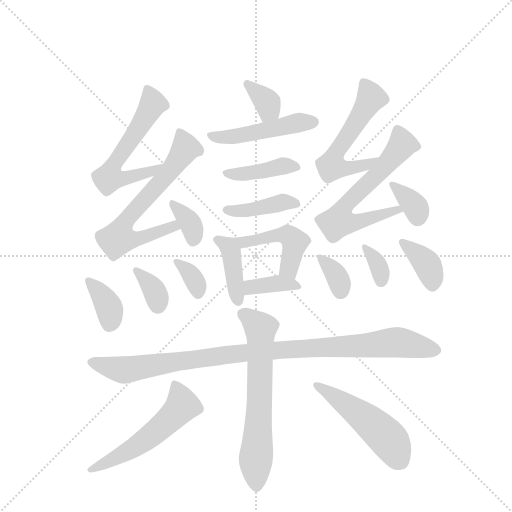
t = 0.00 s
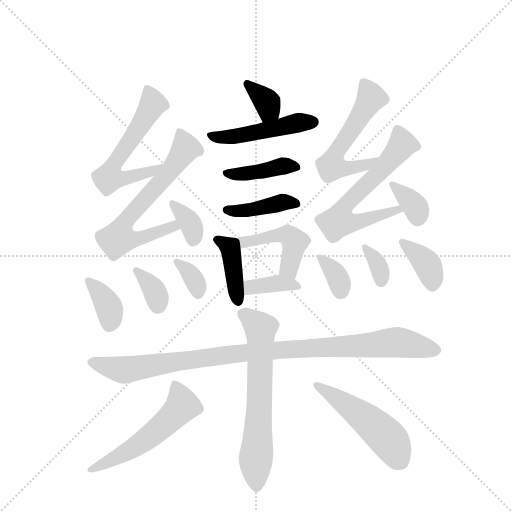
t = 2.93 s
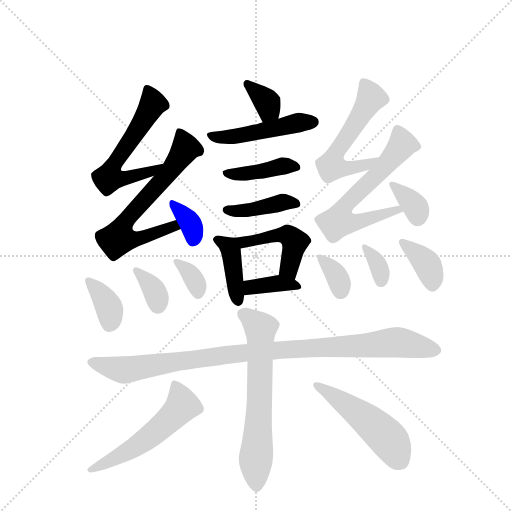
t = 5.87 s
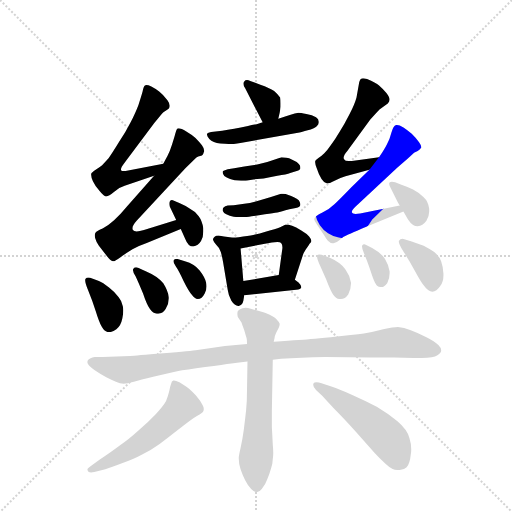
t = 8.80 s
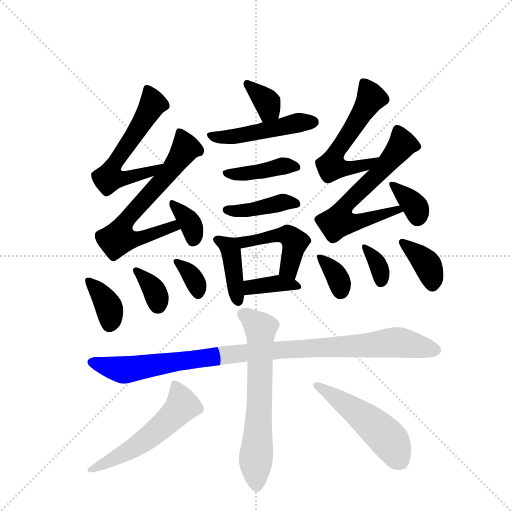
t = 11.74 s
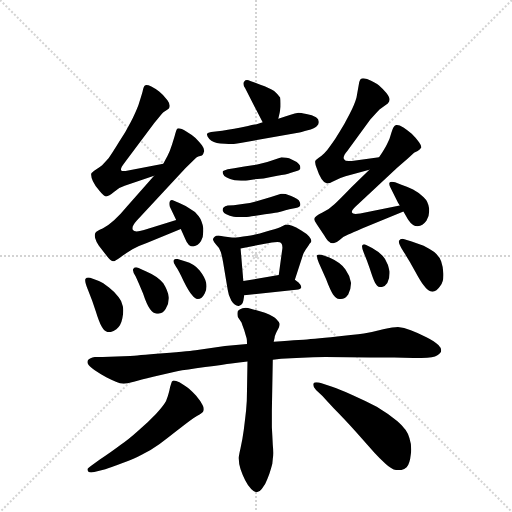
t = 14.67 s

The animated SVG that drew these frames (rendered in a browser with its animation timeline set to each time). Animation: 23 CSS @keyframes rules; one cycle of 14.67 s.

<svg version="1.1" viewBox="0 0 1024 1024" xmlns="http://www.w3.org/2000/svg">
  <g stroke="lightgray" stroke-dasharray="1,1" stroke-width="1" transform="scale(4, 4)">
    <line x1="0" y1="0" x2="256" y2="256"></line>
    <line x1="256" y1="0" x2="0" y2="256"></line>
    <line x1="128" y1="0" x2="128" y2="256"></line>
    <line x1="0" y1="128" x2="256" y2="128"></line>
  </g>
  <g transform="scale(0.92, -0.92) translate(60, -900)">
    <style type="text/css">
      
        @keyframes keyframes0 {
          from {
            stroke: blue;
            stroke-dashoffset: 351;
            stroke-width: 128;
          }
          53% {
            animation-timing-function: step-end;
            stroke: blue;
            stroke-dashoffset: 0;
            stroke-width: 128;
          }
          to {
            stroke: black;
            stroke-width: 1024;
          }
        }
        #make-me-a-hanzi-animation-0 {
          animation: keyframes0 0.53564453125s both;
          animation-delay: 0s;
          animation-timing-function: linear;
        }
      
        @keyframes keyframes1 {
          from {
            stroke: blue;
            stroke-dashoffset: 487;
            stroke-width: 128;
          }
          61% {
            animation-timing-function: step-end;
            stroke: blue;
            stroke-dashoffset: 0;
            stroke-width: 128;
          }
          to {
            stroke: black;
            stroke-width: 1024;
          }
        }
        #make-me-a-hanzi-animation-1 {
          animation: keyframes1 0.6463216145833334s both;
          animation-delay: 0.53564453125s;
          animation-timing-function: linear;
        }
      
        @keyframes keyframes2 {
          from {
            stroke: blue;
            stroke-dashoffset: 414;
            stroke-width: 128;
          }
          57% {
            animation-timing-function: step-end;
            stroke: blue;
            stroke-dashoffset: 0;
            stroke-width: 128;
          }
          to {
            stroke: black;
            stroke-width: 1024;
          }
        }
        #make-me-a-hanzi-animation-2 {
          animation: keyframes2 0.5869140625s both;
          animation-delay: 1.1819661458333335s;
          animation-timing-function: linear;
        }
      
        @keyframes keyframes3 {
          from {
            stroke: blue;
            stroke-dashoffset: 410;
            stroke-width: 128;
          }
          57% {
            animation-timing-function: step-end;
            stroke: blue;
            stroke-dashoffset: 0;
            stroke-width: 128;
          }
          to {
            stroke: black;
            stroke-width: 1024;
          }
        }
        #make-me-a-hanzi-animation-3 {
          animation: keyframes3 0.5836588541666666s both;
          animation-delay: 1.7688802083333335s;
          animation-timing-function: linear;
        }
      
        @keyframes keyframes4 {
          from {
            stroke: blue;
            stroke-dashoffset: 404;
            stroke-width: 128;
          }
          57% {
            animation-timing-function: step-end;
            stroke: blue;
            stroke-dashoffset: 0;
            stroke-width: 128;
          }
          to {
            stroke: black;
            stroke-width: 1024;
          }
        }
        #make-me-a-hanzi-animation-4 {
          animation: keyframes4 0.5787760416666666s both;
          animation-delay: 2.3525390625s;
          animation-timing-function: linear;
        }
      
        @keyframes keyframes5 {
          from {
            stroke: blue;
            stroke-dashoffset: 467;
            stroke-width: 128;
          }
          60% {
            animation-timing-function: step-end;
            stroke: blue;
            stroke-dashoffset: 0;
            stroke-width: 128;
          }
          to {
            stroke: black;
            stroke-width: 1024;
          }
        }
        #make-me-a-hanzi-animation-5 {
          animation: keyframes5 0.6300455729166666s both;
          animation-delay: 2.9313151041666665s;
          animation-timing-function: linear;
        }
      
        @keyframes keyframes6 {
          from {
            stroke: blue;
            stroke-dashoffset: 373;
            stroke-width: 128;
          }
          55% {
            animation-timing-function: step-end;
            stroke: blue;
            stroke-dashoffset: 0;
            stroke-width: 128;
          }
          to {
            stroke: black;
            stroke-width: 1024;
          }
        }
        #make-me-a-hanzi-animation-6 {
          animation: keyframes6 0.5535481770833334s both;
          animation-delay: 3.561360677083333s;
          animation-timing-function: linear;
        }
      
        @keyframes keyframes7 {
          from {
            stroke: blue;
            stroke-dashoffset: 595;
            stroke-width: 128;
          }
          66% {
            animation-timing-function: step-end;
            stroke: blue;
            stroke-dashoffset: 0;
            stroke-width: 128;
          }
          to {
            stroke: black;
            stroke-width: 1024;
          }
        }
        #make-me-a-hanzi-animation-7 {
          animation: keyframes7 0.7342122395833334s both;
          animation-delay: 4.114908854166666s;
          animation-timing-function: linear;
        }
      
        @keyframes keyframes8 {
          from {
            stroke: blue;
            stroke-dashoffset: 673;
            stroke-width: 128;
          }
          69% {
            animation-timing-function: step-end;
            stroke: blue;
            stroke-dashoffset: 0;
            stroke-width: 128;
          }
          to {
            stroke: black;
            stroke-width: 1024;
          }
        }
        #make-me-a-hanzi-animation-8 {
          animation: keyframes8 0.7976888020833334s both;
          animation-delay: 4.849121093749999s;
          animation-timing-function: linear;
        }
      
        @keyframes keyframes9 {
          from {
            stroke: blue;
            stroke-dashoffset: 354;
            stroke-width: 128;
          }
          54% {
            animation-timing-function: step-end;
            stroke: blue;
            stroke-dashoffset: 0;
            stroke-width: 128;
          }
          to {
            stroke: black;
            stroke-width: 1024;
          }
        }
        #make-me-a-hanzi-animation-9 {
          animation: keyframes9 0.5380859375s both;
          animation-delay: 5.646809895833332s;
          animation-timing-function: linear;
        }
      
        @keyframes keyframes10 {
          from {
            stroke: blue;
            stroke-dashoffset: 371;
            stroke-width: 128;
          }
          55% {
            animation-timing-function: step-end;
            stroke: blue;
            stroke-dashoffset: 0;
            stroke-width: 128;
          }
          to {
            stroke: black;
            stroke-width: 1024;
          }
        }
        #make-me-a-hanzi-animation-10 {
          animation: keyframes10 0.5519205729166666s both;
          animation-delay: 6.184895833333332s;
          animation-timing-function: linear;
        }
      
        @keyframes keyframes11 {
          from {
            stroke: blue;
            stroke-dashoffset: 349;
            stroke-width: 128;
          }
          53% {
            animation-timing-function: step-end;
            stroke: blue;
            stroke-dashoffset: 0;
            stroke-width: 128;
          }
          to {
            stroke: black;
            stroke-width: 1024;
          }
        }
        #make-me-a-hanzi-animation-11 {
          animation: keyframes11 0.5340169270833334s both;
          animation-delay: 6.736816406249999s;
          animation-timing-function: linear;
        }
      
        @keyframes keyframes12 {
          from {
            stroke: blue;
            stroke-dashoffset: 342;
            stroke-width: 128;
          }
          53% {
            animation-timing-function: step-end;
            stroke: blue;
            stroke-dashoffset: 0;
            stroke-width: 128;
          }
          to {
            stroke: black;
            stroke-width: 1024;
          }
        }
        #make-me-a-hanzi-animation-12 {
          animation: keyframes12 0.5283203125s both;
          animation-delay: 7.270833333333332s;
          animation-timing-function: linear;
        }
      
        @keyframes keyframes13 {
          from {
            stroke: blue;
            stroke-dashoffset: 570;
            stroke-width: 128;
          }
          65% {
            animation-timing-function: step-end;
            stroke: blue;
            stroke-dashoffset: 0;
            stroke-width: 128;
          }
          to {
            stroke: black;
            stroke-width: 1024;
          }
        }
        #make-me-a-hanzi-animation-13 {
          animation: keyframes13 0.7138671875s both;
          animation-delay: 7.799153645833332s;
          animation-timing-function: linear;
        }
      
        @keyframes keyframes14 {
          from {
            stroke: blue;
            stroke-dashoffset: 649;
            stroke-width: 128;
          }
          68% {
            animation-timing-function: step-end;
            stroke: blue;
            stroke-dashoffset: 0;
            stroke-width: 128;
          }
          to {
            stroke: black;
            stroke-width: 1024;
          }
        }
        #make-me-a-hanzi-animation-14 {
          animation: keyframes14 0.7781575520833334s both;
          animation-delay: 8.513020833333332s;
          animation-timing-function: linear;
        }
      
        @keyframes keyframes15 {
          from {
            stroke: blue;
            stroke-dashoffset: 353;
            stroke-width: 128;
          }
          53% {
            animation-timing-function: step-end;
            stroke: blue;
            stroke-dashoffset: 0;
            stroke-width: 128;
          }
          to {
            stroke: black;
            stroke-width: 1024;
          }
        }
        #make-me-a-hanzi-animation-15 {
          animation: keyframes15 0.5372721354166666s both;
          animation-delay: 9.291178385416666s;
          animation-timing-function: linear;
        }
      
        @keyframes keyframes16 {
          from {
            stroke: blue;
            stroke-dashoffset: 351;
            stroke-width: 128;
          }
          53% {
            animation-timing-function: step-end;
            stroke: blue;
            stroke-dashoffset: 0;
            stroke-width: 128;
          }
          to {
            stroke: black;
            stroke-width: 1024;
          }
        }
        #make-me-a-hanzi-animation-16 {
          animation: keyframes16 0.53564453125s both;
          animation-delay: 9.828450520833332s;
          animation-timing-function: linear;
        }
      
        @keyframes keyframes17 {
          from {
            stroke: blue;
            stroke-dashoffset: 343;
            stroke-width: 128;
          }
          53% {
            animation-timing-function: step-end;
            stroke: blue;
            stroke-dashoffset: 0;
            stroke-width: 128;
          }
          to {
            stroke: black;
            stroke-width: 1024;
          }
        }
        #make-me-a-hanzi-animation-17 {
          animation: keyframes17 0.5291341145833334s both;
          animation-delay: 10.364095052083332s;
          animation-timing-function: linear;
        }
      
        @keyframes keyframes18 {
          from {
            stroke: blue;
            stroke-dashoffset: 378;
            stroke-width: 128;
          }
          55% {
            animation-timing-function: step-end;
            stroke: blue;
            stroke-dashoffset: 0;
            stroke-width: 128;
          }
          to {
            stroke: black;
            stroke-width: 1024;
          }
        }
        #make-me-a-hanzi-animation-18 {
          animation: keyframes18 0.5576171875s both;
          animation-delay: 10.893229166666666s;
          animation-timing-function: linear;
        }
      
        @keyframes keyframes19 {
          from {
            stroke: blue;
            stroke-dashoffset: 1013;
            stroke-width: 128;
          }
          77% {
            animation-timing-function: step-end;
            stroke: blue;
            stroke-dashoffset: 0;
            stroke-width: 128;
          }
          to {
            stroke: black;
            stroke-width: 1024;
          }
        }
        #make-me-a-hanzi-animation-19 {
          animation: keyframes19 1.0743815104166667s both;
          animation-delay: 11.450846354166666s;
          animation-timing-function: linear;
        }
      
        @keyframes keyframes20 {
          from {
            stroke: blue;
            stroke-dashoffset: 651;
            stroke-width: 128;
          }
          68% {
            animation-timing-function: step-end;
            stroke: blue;
            stroke-dashoffset: 0;
            stroke-width: 128;
          }
          to {
            stroke: black;
            stroke-width: 1024;
          }
        }
        #make-me-a-hanzi-animation-20 {
          animation: keyframes20 0.77978515625s both;
          animation-delay: 12.525227864583332s;
          animation-timing-function: linear;
        }
      
        @keyframes keyframes21 {
          from {
            stroke: blue;
            stroke-dashoffset: 553;
            stroke-width: 128;
          }
          64% {
            animation-timing-function: step-end;
            stroke: blue;
            stroke-dashoffset: 0;
            stroke-width: 128;
          }
          to {
            stroke: black;
            stroke-width: 1024;
          }
        }
        #make-me-a-hanzi-animation-21 {
          animation: keyframes21 0.7000325520833334s both;
          animation-delay: 13.305013020833332s;
          animation-timing-function: linear;
        }
      
        @keyframes keyframes22 {
          from {
            stroke: blue;
            stroke-dashoffset: 509;
            stroke-width: 128;
          }
          62% {
            animation-timing-function: step-end;
            stroke: blue;
            stroke-dashoffset: 0;
            stroke-width: 128;
          }
          to {
            stroke: black;
            stroke-width: 1024;
          }
        }
        #make-me-a-hanzi-animation-22 {
          animation: keyframes22 0.6642252604166666s both;
          animation-delay: 14.005045572916666s;
          animation-timing-function: linear;
        }
      
    </style>
    
      <path d="M 545 642 L 548 655 Q 549 660 550 668 L 550 676 Q 550 683 549 688 Q 545 694 536 702 Q 526 709 506 716 L 484 724 Q 480 726 477 726 Q 473 726 471 723 Q 469 721 469 718 Q 469 714 473 708 L 511 634 C 525 607 538 613 545 642 Z" fill="lightgray"></path>
    
      <path d="M 511 634 L 498 630 Q 496 630 479 626 Q 463 623 449 620 Q 435 618 423 616 L 399 613 Q 392 612 390 609 L 390 607 Q 390 604 395 598 Q 403 590 419 588 Q 430 587 437 587 L 443 587 Q 451 587 478 592 L 591 612 Q 595 613 609 617 Q 623 620 628 625 Q 633 629 633 633 L 633 636 Q 633 641 627 645 Q 619 650 606 652 Q 593 655 589 655 Q 582 654 570 650 Q 559 646 545 642 L 511 634 Z" fill="lightgray"></path>
    
      <path d="M 435 532 Q 428 530 425 528 Q 424 527 424 526 Q 424 524 425 522 Q 427 516 433 514 Q 439 510 450 508 Q 457 507 464 507 L 471 507 Q 476 507 491 510 L 513 512 Q 525 514 543 518 Q 563 521 571 524 L 585 528 Q 593 530 593 534 Q 593 538 592 540 Q 591 543 585 548 Q 578 552 573 554 Q 569 556 563 557 Q 557 558 552 558 L 531 551 L 521 548 L 497 542 L 471 538 L 449 534 L 435 532 Z" fill="lightgray"></path>
    
      <path d="M 435 453 Q 429 452 426 449 Q 424 447 424 444 L 424 442 Q 426 437 432 434 Q 439 430 448 429 Q 458 428 471 428 Q 478 428 487 430 Q 497 431 516 434 Q 535 437 543 438 Q 551 440 569 445 L 583 448 Q 593 450 593 455 Q 593 459 591 462 Q 591 464 585 468 Q 579 472 573 474 L 561 478 Q 558 479 555 479 L 551 479 L 529 472 L 496 462 Q 483 458 471 457 L 448 454 L 435 453 Z" fill="lightgray"></path>
    
      <path d="M 448 383 L 427 386 L 415 388 Q 409 388 406 385 Q 403 383 403 379 Q 404 375 410 368 Q 417 362 420 352 Q 423 342 425 330 L 435 270 Q 436 260 443 246 Q 450 235 458 235 L 459 235 Q 467 236 469 246 L 471 258 L 469 289 L 463 360 C 461 381 461 381 448 383 Z" fill="lightgray"></path>
    
      <path d="M 581 292 L 598 344 Q 599 349 605 358 Q 611 366 613 370 Q 617 374 617 376 Q 617 380 612 386 Q 607 392 595 399 Q 583 406 575 409 Q 567 412 561 412 L 549 406 Q 539 402 519 397 Q 499 391 485 388 Q 471 386 448 383 C 418 379 434 354 463 360 L 531 373 Q 538 374 543 374 Q 549 374 551 372 Q 554 369 554 362 Q 554 359 553 354 L 546 302 C 542 272 572 263 581 292 Z" fill="lightgray"></path>
    
      <path d="M 471 258 L 584 270 Q 594 271 595 275 L 595 276 Q 595 280 589 286 L 581 292 C 564 305 564 305 546 302 L 469 289 C 439 284 441 255 471 258 Z" fill="lightgray"></path>
    
      <path d="M 295 544 L 213 528 L 209 528 Q 205 528 203 530 L 203 532 Q 203 536 210 545 L 275 632 Q 291 652 293 654 Q 295 656 301 660 Q 306 663 307 664 Q 309 666 309 670 Q 309 675 304 682 Q 295 694 286 701 Q 277 708 269 712 Q 262 715 258 715 Q 256 715 255 714 Q 252 712 250 701 Q 247 690 241 672 Q 235 656 224 634 Q 213 612 198 590 Q 184 567 176 556 Q 167 546 162 541 Q 157 537 148 531 Q 139 525 138 522 L 138 520 Q 138 515 142 506 Q 147 495 157 484 Q 166 473 170 473 L 171 473 Q 177 474 187 482 Q 197 492 211 496 L 275 518 C 303 528 324 550 295 544 Z" fill="lightgray"></path>
    
      <path d="M 323 422 L 253 400 Q 243 397 237 397 Q 231 397 229 400 Q 228 402 228 404 Q 228 410 237 420 L 343 534 L 363 554 Q 367 559 371 560 L 379 562 Q 382 564 383 569 Q 384 571 384 572 Q 384 577 379 584 Q 373 592 365 600 Q 357 607 345 614 Q 334 621 328 621 Q 326 621 325 620 Q 323 617 321 609 Q 319 601 314 586 Q 309 570 304 561 Q 299 552 295 544 L 275 518 L 215 450 Q 201 433 188 421 Q 176 410 163 403 Q 149 397 147 393 Q 146 391 146 388 Q 146 386 147 382 Q 149 374 155 366 L 171 345 Q 181 332 185 332 L 186 332 Q 190 332 202 341 Q 215 350 228 358 Q 241 366 259 372 L 333 402 C 361 413 352 431 323 422 Z" fill="lightgray"></path>
    
      <path d="M 333 402 L 343 380 Q 349 364 360 364 Q 371 366 377 376 Q 382 385 382 397 L 382 404 Q 379 421 372 430 Q 365 440 353 446 Q 341 454 331 458 L 317 464 Q 315 465 314 465 Q 311 465 309 462 Q 308 460 308 457 Q 308 455 309 451 L 323 422 L 333 402 Z" fill="lightgray"></path>
    
      <path d="M 136 296 Q 134 297 132 297 Q 128 297 126 294 Q 125 293 125 291 Q 125 285 132 268 Q 141 246 148 224 Q 155 201 161 190 Q 167 179 175 178 L 178 178 Q 185 178 193 184 Q 203 192 206 208 Q 208 217 208 225 Q 208 230 207 234 Q 205 246 198 254 Q 191 264 177 275 Q 163 286 155 289 L 136 296 Z" fill="lightgray"></path>
    
      <path d="M 240 318 Q 238 319 236 319 Q 232 319 230 316 Q 229 315 229 313 Q 229 308 235 299 Q 241 286 251 262 Q 259 238 266 228 Q 273 218 281 218 L 284 218 Q 294 218 300 228 Q 307 239 307 251 L 307 254 Q 305 268 295 284 Q 284 299 258 310 L 240 318 Z" fill="lightgray"></path>
    
      <path d="M 326 337 L 323 337 Q 320 337 318 335 Q 317 334 317 332 Q 317 328 322 321 Q 329 311 339 289 Q 350 267 357 259 Q 363 250 370 250 Q 379 250 385 262 Q 389 269 389 277 Q 389 282 388 286 Q 385 298 374 312 Q 363 326 342 332 L 326 337 Z" fill="lightgray"></path>
    
      <path d="M 764 558 L 705 550 L 698 550 Q 690 550 688 554 Q 687 555 687 557 Q 687 563 695 572 L 745 640 Q 759 656 765 662 L 783 675 Q 787 679 787 683 L 787 684 Q 787 689 780 698 Q 771 708 764 714 Q 757 720 738 728 Q 732 730 729 730 Q 726 730 725 729 Q 723 728 721 722 L 715 688 Q 711 673 700 652 Q 689 630 678 613 Q 668 596 659 584 Q 651 572 645 567 Q 640 562 633 557 Q 626 552 625 550 L 625 547 Q 625 543 629 533 Q 633 520 639 511 Q 645 502 651 501 L 652 501 Q 656 501 665 506 Q 677 513 691 517 L 743 531 C 772 539 794 562 764 558 Z" fill="lightgray"></path>
    
      <path d="M 809 453 L 723 436 Q 717 435 713 435 Q 706 435 705 438 L 705 440 Q 705 443 712 450 L 804 536 L 826 555 Q 838 566 840 568 L 848 572 Q 853 575 855 578 Q 856 579 856 580 Q 856 584 851 591 Q 844 600 835 609 Q 825 618 817 623 Q 808 628 803 628 L 801 628 Q 795 626 791 612 Q 787 596 781 586 Q 776 576 764 558 L 743 531 L 705 494 Q 676 464 667 456 Q 657 446 641 438 Q 624 430 623 424 Q 623 420 629 412 L 645 388 Q 652 376 655 375 Q 659 371 663 371 L 665 371 Q 671 372 679 379 Q 687 386 697 390 Q 707 394 727 403 L 817 440 C 845 451 838 459 809 453 Z" fill="lightgray"></path>
    
      <path d="M 817 440 L 827 423 Q 837 408 848 408 Q 859 409 867 420 Q 873 429 873 440 L 873 446 Q 871 462 861 471 Q 853 480 838 488 Q 823 495 814 498 L 799 504 Q 795 505 792 505 Q 788 505 787 503 Q 786 502 786 500 Q 786 497 789 492 L 805 460 L 809 453 L 817 440 Z" fill="lightgray"></path>
    
      <path d="M 639 346 Q 636 347 634 347 Q 631 347 629 345 L 629 343 Q 629 339 633 329 L 649 293 Q 658 269 664 260 Q 670 251 678 250 L 681 250 Q 690 250 697 260 Q 703 271 703 283 L 703 286 Q 701 300 691 314 Q 681 329 656 340 L 639 346 Z" fill="lightgray"></path>
    
      <path d="M 735 368 Q 733 369 732 369 Q 729 369 727 366 L 727 364 Q 727 359 731 350 Q 737 336 744 316 Q 751 294 755 286 Q 760 276 767 276 L 769 276 Q 776 276 782 285 Q 787 294 787 306 L 787 310 Q 785 324 777 337 Q 769 350 749 361 L 735 368 Z" fill="lightgray"></path>
    
      <path d="M 819 380 Q 817 381 815 381 Q 810 381 807 376 L 807 375 Q 807 369 817 353 Q 829 335 842 311 Q 855 287 861 280 Q 871 266 880 266 Q 889 266 897 278 Q 904 287 904 301 L 904 305 Q 903 321 899 332 Q 895 343 884 352 Q 873 360 861 366 L 835 375 L 819 380 Z" fill="lightgray"></path>
    
      <path d="M 533 118 L 551 120 Q 593 123 647 124 L 745 123 L 797 123 L 839 122 L 856 122 Q 884 122 890 127 Q 899 133 899 137 L 899 139 Q 899 144 893 150 Q 885 158 867 167 Q 849 176 833 182 Q 818 188 805 189 Q 796 189 773 184 Q 751 178 731 175 Q 710 172 659 167 Q 607 162 589 161 Q 570 160 535 157 L 477 152 L 429 148 L 369 139 Q 357 137 295 132 Q 234 127 223 126 L 163 124 L 146 124 Q 135 122 132 118 Q 130 116 130 113 Q 130 111 131 109 Q 133 104 146 95 Q 159 86 171 80 Q 183 74 192 70 Q 201 66 209 66 Q 216 66 231 70 Q 245 74 273 81 L 325 93 Q 344 96 386 102 Q 427 108 443 110 Q 459 112 478 114 L 533 118 Z" fill="lightgray"></path>
    
      <path d="M 535 157 L 537 166 Q 537 170 542 180 Q 548 190 548 195 L 548 196 Q 547 200 541 206 Q 536 212 516 220 L 485 229 Q 479 231 474 231 Q 470 231 467 230 Q 460 228 457 224 Q 456 221 456 218 Q 456 215 457 211 L 465 199 Q 466 196 471 182 Q 475 168 476 165 Q 477 162 477 152 L 478 114 L 477 54 Q 477 28 475 8 Q 473 -11 470 -34 Q 467 -56 463 -74 Q 459 -91 459 -96 Q 459 -108 463 -120 Q 467 -132 473 -144 Q 479 -156 486 -163 Q 493 -170 497 -170 L 498 -170 Q 504 -170 509 -163 Q 517 -154 521 -142 Q 526 -130 529 -119 Q 533 -108 533 -98 Q 534 -93 534 -85 Q 534 -77 533 -67 Q 532 -46 531 -29 L 531 7 L 533 118 L 535 157 Z" fill="lightgray"></path>
    
      <path d="M 169 -120 Q 179 -117 205 -107 Q 231 -98 249 -88 Q 269 -78 287 -65 Q 305 -52 325 -36 Q 345 -20 352 -15 Q 359 -10 369 -4 Q 380 2 382 6 Q 383 8 383 11 Q 383 15 380 20 Q 376 28 366 40 Q 357 50 351 55 Q 345 60 330 69 Q 322 73 318 73 L 317 73 Q 313 72 312 66 Q 310 61 308 50 Q 305 38 301 28 Q 295 17 279 0 Q 263 -17 241 -36 Q 219 -56 201 -68 Q 184 -81 157 -99 L 139 -112 Q 131 -118 130 -120 Q 130 -124 133 -126 Q 135 -127 138 -127 Q 141 -127 145 -126 L 169 -120 Z" fill="lightgray"></path>
    
      <path d="M 641 39 Q 648 31 666 12 Q 684 -6 715 -40 L 754 -84 Q 763 -94 778 -108 Q 793 -122 804 -122 L 809 -122 Q 818 -122 824 -116 Q 831 -108 833 -88 Q 834 -83 834 -77 Q 834 -64 830 -52 Q 825 -34 804 -16 Q 783 2 759 16 Q 734 29 707 41 Q 679 53 662 59 L 639 67 Q 633 69 628 69 Q 623 69 621 66 L 621 63 Q 621 58 627 52 L 641 39 Z" fill="lightgray"></path>
    
    
      <clipPath id="make-me-a-hanzi-clip-0">
        <path d="M 545 642 L 548 655 Q 549 660 550 668 L 550 676 Q 550 683 549 688 Q 545 694 536 702 Q 526 709 506 716 L 484 724 Q 480 726 477 726 Q 473 726 471 723 Q 469 721 469 718 Q 469 714 473 708 L 511 634 C 525 607 538 613 545 642 Z"></path>
      </clipPath>
      <path clip-path="url(#make-me-a-hanzi-clip-0)" d="M 478 718 L 521 677 L 524 663 L 515 644" fill="none" id="make-me-a-hanzi-animation-0" stroke-dasharray="223 446" stroke-linecap="round"></path>
    
      <clipPath id="make-me-a-hanzi-clip-1">
        <path d="M 511 634 L 498 630 Q 496 630 479 626 Q 463 623 449 620 Q 435 618 423 616 L 399 613 Q 392 612 390 609 L 390 607 Q 390 604 395 598 Q 403 590 419 588 Q 430 587 437 587 L 443 587 Q 451 587 478 592 L 591 612 Q 595 613 609 617 Q 623 620 628 625 Q 633 629 633 633 L 633 636 Q 633 641 627 645 Q 619 650 606 652 Q 593 655 589 655 Q 582 654 570 650 Q 559 646 545 642 L 511 634 Z"></path>
      </clipPath>
      <path clip-path="url(#make-me-a-hanzi-clip-1)" d="M 396 608 L 415 601 L 454 604 L 589 633 L 622 635" fill="none" id="make-me-a-hanzi-animation-1" stroke-dasharray="359 718" stroke-linecap="round"></path>
    
      <clipPath id="make-me-a-hanzi-clip-2">
        <path d="M 435 532 Q 428 530 425 528 Q 424 527 424 526 Q 424 524 425 522 Q 427 516 433 514 Q 439 510 450 508 Q 457 507 464 507 L 471 507 Q 476 507 491 510 L 513 512 Q 525 514 543 518 Q 563 521 571 524 L 585 528 Q 593 530 593 534 Q 593 538 592 540 Q 591 543 585 548 Q 578 552 573 554 Q 569 556 563 557 Q 557 558 552 558 L 531 551 L 521 548 L 497 542 L 471 538 L 449 534 L 435 532 Z"></path>
      </clipPath>
      <path clip-path="url(#make-me-a-hanzi-clip-2)" d="M 429 525 L 457 521 L 553 539 L 585 536" fill="none" id="make-me-a-hanzi-animation-2" stroke-dasharray="286 572" stroke-linecap="round"></path>
    
      <clipPath id="make-me-a-hanzi-clip-3">
        <path d="M 435 453 Q 429 452 426 449 Q 424 447 424 444 L 424 442 Q 426 437 432 434 Q 439 430 448 429 Q 458 428 471 428 Q 478 428 487 430 Q 497 431 516 434 Q 535 437 543 438 Q 551 440 569 445 L 583 448 Q 593 450 593 455 Q 593 459 591 462 Q 591 464 585 468 Q 579 472 573 474 L 561 478 Q 558 479 555 479 L 551 479 L 529 472 L 496 462 Q 483 458 471 457 L 448 454 L 435 453 Z"></path>
      </clipPath>
      <path clip-path="url(#make-me-a-hanzi-clip-3)" d="M 433 443 L 491 445 L 562 461 L 585 456" fill="none" id="make-me-a-hanzi-animation-3" stroke-dasharray="282 564" stroke-linecap="round"></path>
    
      <clipPath id="make-me-a-hanzi-clip-4">
        <path d="M 448 383 L 427 386 L 415 388 Q 409 388 406 385 Q 403 383 403 379 Q 404 375 410 368 Q 417 362 420 352 Q 423 342 425 330 L 435 270 Q 436 260 443 246 Q 450 235 458 235 L 459 235 Q 467 236 469 246 L 471 258 L 469 289 L 463 360 C 461 381 461 381 448 383 Z"></path>
      </clipPath>
      <path clip-path="url(#make-me-a-hanzi-clip-4)" d="M 413 378 L 430 370 L 443 351 L 459 246" fill="none" id="make-me-a-hanzi-animation-4" stroke-dasharray="276 552" stroke-linecap="round"></path>
    
      <clipPath id="make-me-a-hanzi-clip-5">
        <path d="M 581 292 L 598 344 Q 599 349 605 358 Q 611 366 613 370 Q 617 374 617 376 Q 617 380 612 386 Q 607 392 595 399 Q 583 406 575 409 Q 567 412 561 412 L 549 406 Q 539 402 519 397 Q 499 391 485 388 Q 471 386 448 383 C 418 379 434 354 463 360 L 531 373 Q 538 374 543 374 Q 549 374 551 372 Q 554 369 554 362 Q 554 359 553 354 L 546 302 C 542 272 572 263 581 292 Z"></path>
      </clipPath>
      <path clip-path="url(#make-me-a-hanzi-clip-5)" d="M 456 380 L 482 375 L 564 390 L 581 374 L 568 319 L 577 300" fill="none" id="make-me-a-hanzi-animation-5" stroke-dasharray="339 678" stroke-linecap="round"></path>
    
      <clipPath id="make-me-a-hanzi-clip-6">
        <path d="M 471 258 L 584 270 Q 594 271 595 275 L 595 276 Q 595 280 589 286 L 581 292 C 564 305 564 305 546 302 L 469 289 C 439 284 441 255 471 258 Z"></path>
      </clipPath>
      <path clip-path="url(#make-me-a-hanzi-clip-6)" d="M 477 266 L 486 276 L 541 284 L 588 276" fill="none" id="make-me-a-hanzi-animation-6" stroke-dasharray="245 490" stroke-linecap="round"></path>
    
      <clipPath id="make-me-a-hanzi-clip-7">
        <path d="M 295 544 L 213 528 L 209 528 Q 205 528 203 530 L 203 532 Q 203 536 210 545 L 275 632 Q 291 652 293 654 Q 295 656 301 660 Q 306 663 307 664 Q 309 666 309 670 Q 309 675 304 682 Q 295 694 286 701 Q 277 708 269 712 Q 262 715 258 715 Q 256 715 255 714 Q 252 712 250 701 Q 247 690 241 672 Q 235 656 224 634 Q 213 612 198 590 Q 184 567 176 556 Q 167 546 162 541 Q 157 537 148 531 Q 139 525 138 522 L 138 520 Q 138 515 142 506 Q 147 495 157 484 Q 166 473 170 473 L 171 473 Q 177 474 187 482 Q 197 492 211 496 L 275 518 C 303 528 324 550 295 544 Z"></path>
      </clipPath>
      <path clip-path="url(#make-me-a-hanzi-clip-7)" d="M 260 705 L 272 675 L 185 539 L 177 513 L 226 515 L 271 528 L 288 542" fill="none" id="make-me-a-hanzi-animation-7" stroke-dasharray="467 934" stroke-linecap="round"></path>
    
      <clipPath id="make-me-a-hanzi-clip-8">
        <path d="M 323 422 L 253 400 Q 243 397 237 397 Q 231 397 229 400 Q 228 402 228 404 Q 228 410 237 420 L 343 534 L 363 554 Q 367 559 371 560 L 379 562 Q 382 564 383 569 Q 384 571 384 572 Q 384 577 379 584 Q 373 592 365 600 Q 357 607 345 614 Q 334 621 328 621 Q 326 621 325 620 Q 323 617 321 609 Q 319 601 314 586 Q 309 570 304 561 Q 299 552 295 544 L 275 518 L 215 450 Q 201 433 188 421 Q 176 410 163 403 Q 149 397 147 393 Q 146 391 146 388 Q 146 386 147 382 Q 149 374 155 366 L 171 345 Q 181 332 185 332 L 186 332 Q 190 332 202 341 Q 215 350 228 358 Q 241 366 259 372 L 333 402 C 361 413 352 431 323 422 Z"></path>
      </clipPath>
      <path clip-path="url(#make-me-a-hanzi-clip-8)" d="M 329 612 L 344 578 L 312 531 L 215 422 L 197 382 L 236 380 L 317 408 L 324 404" fill="none" id="make-me-a-hanzi-animation-8" stroke-dasharray="545 1090" stroke-linecap="round"></path>
    
      <clipPath id="make-me-a-hanzi-clip-9">
        <path d="M 333 402 L 343 380 Q 349 364 360 364 Q 371 366 377 376 Q 382 385 382 397 L 382 404 Q 379 421 372 430 Q 365 440 353 446 Q 341 454 331 458 L 317 464 Q 315 465 314 465 Q 311 465 309 462 Q 308 460 308 457 Q 308 455 309 451 L 323 422 L 333 402 Z"></path>
      </clipPath>
      <path clip-path="url(#make-me-a-hanzi-clip-9)" d="M 314 460 L 358 406 L 360 378" fill="none" id="make-me-a-hanzi-animation-9" stroke-dasharray="226 452" stroke-linecap="round"></path>
    
      <clipPath id="make-me-a-hanzi-clip-10">
        <path d="M 136 296 Q 134 297 132 297 Q 128 297 126 294 Q 125 293 125 291 Q 125 285 132 268 Q 141 246 148 224 Q 155 201 161 190 Q 167 179 175 178 L 178 178 Q 185 178 193 184 Q 203 192 206 208 Q 208 217 208 225 Q 208 230 207 234 Q 205 246 198 254 Q 191 264 177 275 Q 163 286 155 289 L 136 296 Z"></path>
      </clipPath>
      <path clip-path="url(#make-me-a-hanzi-clip-10)" d="M 132 291 L 177 231 L 177 191" fill="none" id="make-me-a-hanzi-animation-10" stroke-dasharray="243 486" stroke-linecap="round"></path>
    
      <clipPath id="make-me-a-hanzi-clip-11">
        <path d="M 240 318 Q 238 319 236 319 Q 232 319 230 316 Q 229 315 229 313 Q 229 308 235 299 Q 241 286 251 262 Q 259 238 266 228 Q 273 218 281 218 L 284 218 Q 294 218 300 228 Q 307 239 307 251 L 307 254 Q 305 268 295 284 Q 284 299 258 310 L 240 318 Z"></path>
      </clipPath>
      <path clip-path="url(#make-me-a-hanzi-clip-11)" d="M 236 313 L 273 273 L 284 236" fill="none" id="make-me-a-hanzi-animation-11" stroke-dasharray="221 442" stroke-linecap="round"></path>
    
      <clipPath id="make-me-a-hanzi-clip-12">
        <path d="M 326 337 L 323 337 Q 320 337 318 335 Q 317 334 317 332 Q 317 328 322 321 Q 329 311 339 289 Q 350 267 357 259 Q 363 250 370 250 Q 379 250 385 262 Q 389 269 389 277 Q 389 282 388 286 Q 385 298 374 312 Q 363 326 342 332 L 326 337 Z"></path>
      </clipPath>
      <path clip-path="url(#make-me-a-hanzi-clip-12)" d="M 322 332 L 356 302 L 370 264" fill="none" id="make-me-a-hanzi-animation-12" stroke-dasharray="214 428" stroke-linecap="round"></path>
    
      <clipPath id="make-me-a-hanzi-clip-13">
        <path d="M 764 558 L 705 550 L 698 550 Q 690 550 688 554 Q 687 555 687 557 Q 687 563 695 572 L 745 640 Q 759 656 765 662 L 783 675 Q 787 679 787 683 L 787 684 Q 787 689 780 698 Q 771 708 764 714 Q 757 720 738 728 Q 732 730 729 730 Q 726 730 725 729 Q 723 728 721 722 L 715 688 Q 711 673 700 652 Q 689 630 678 613 Q 668 596 659 584 Q 651 572 645 567 Q 640 562 633 557 Q 626 552 625 550 L 625 547 Q 625 543 629 533 Q 633 520 639 511 Q 645 502 651 501 L 652 501 Q 656 501 665 506 Q 677 513 691 517 L 743 531 C 772 539 794 562 764 558 Z"></path>
      </clipPath>
      <path clip-path="url(#make-me-a-hanzi-clip-13)" d="M 729 722 L 747 688 L 669 566 L 660 539 L 707 535 L 738 542 L 757 556" fill="none" id="make-me-a-hanzi-animation-13" stroke-dasharray="442 884" stroke-linecap="round"></path>
    
      <clipPath id="make-me-a-hanzi-clip-14">
        <path d="M 809 453 L 723 436 Q 717 435 713 435 Q 706 435 705 438 L 705 440 Q 705 443 712 450 L 804 536 L 826 555 Q 838 566 840 568 L 848 572 Q 853 575 855 578 Q 856 579 856 580 Q 856 584 851 591 Q 844 600 835 609 Q 825 618 817 623 Q 808 628 803 628 L 801 628 Q 795 626 791 612 Q 787 596 781 586 Q 776 576 764 558 L 743 531 L 705 494 Q 676 464 667 456 Q 657 446 641 438 Q 624 430 623 424 Q 623 420 629 412 L 645 388 Q 652 376 655 375 Q 659 371 663 371 L 665 371 Q 671 372 679 379 Q 687 386 697 390 Q 707 394 727 403 L 817 440 C 845 451 838 459 809 453 Z"></path>
      </clipPath>
      <path clip-path="url(#make-me-a-hanzi-clip-14)" d="M 802 621 L 815 586 L 784 546 L 699 463 L 678 431 L 677 418 L 714 416 L 808 443" fill="none" id="make-me-a-hanzi-animation-14" stroke-dasharray="521 1042" stroke-linecap="round"></path>
    
      <clipPath id="make-me-a-hanzi-clip-15">
        <path d="M 817 440 L 827 423 Q 837 408 848 408 Q 859 409 867 420 Q 873 429 873 440 L 873 446 Q 871 462 861 471 Q 853 480 838 488 Q 823 495 814 498 L 799 504 Q 795 505 792 505 Q 788 505 787 503 Q 786 502 786 500 Q 786 497 789 492 L 805 460 L 809 453 L 817 440 Z"></path>
      </clipPath>
      <path clip-path="url(#make-me-a-hanzi-clip-15)" d="M 791 500 L 839 456 L 848 425" fill="none" id="make-me-a-hanzi-animation-15" stroke-dasharray="225 450" stroke-linecap="round"></path>
    
      <clipPath id="make-me-a-hanzi-clip-16">
        <path d="M 639 346 Q 636 347 634 347 Q 631 347 629 345 L 629 343 Q 629 339 633 329 L 649 293 Q 658 269 664 260 Q 670 251 678 250 L 681 250 Q 690 250 697 260 Q 703 271 703 283 L 703 286 Q 701 300 691 314 Q 681 329 656 340 L 639 346 Z"></path>
      </clipPath>
      <path clip-path="url(#make-me-a-hanzi-clip-16)" d="M 632 344 L 670 304 L 680 265" fill="none" id="make-me-a-hanzi-animation-16" stroke-dasharray="223 446" stroke-linecap="round"></path>
    
      <clipPath id="make-me-a-hanzi-clip-17">
        <path d="M 735 368 Q 733 369 732 369 Q 729 369 727 366 L 727 364 Q 727 359 731 350 Q 737 336 744 316 Q 751 294 755 286 Q 760 276 767 276 L 769 276 Q 776 276 782 285 Q 787 294 787 306 L 787 310 Q 785 324 777 337 Q 769 350 749 361 L 735 368 Z"></path>
      </clipPath>
      <path clip-path="url(#make-me-a-hanzi-clip-17)" d="M 731 365 L 763 322 L 768 289" fill="none" id="make-me-a-hanzi-animation-17" stroke-dasharray="215 430" stroke-linecap="round"></path>
    
      <clipPath id="make-me-a-hanzi-clip-18">
        <path d="M 819 380 Q 817 381 815 381 Q 810 381 807 376 L 807 375 Q 807 369 817 353 Q 829 335 842 311 Q 855 287 861 280 Q 871 266 880 266 Q 889 266 897 278 Q 904 287 904 301 L 904 305 Q 903 321 899 332 Q 895 343 884 352 Q 873 360 861 366 L 835 375 L 819 380 Z"></path>
      </clipPath>
      <path clip-path="url(#make-me-a-hanzi-clip-18)" d="M 813 376 L 868 327 L 880 280" fill="none" id="make-me-a-hanzi-animation-18" stroke-dasharray="250 500" stroke-linecap="round"></path>
    
      <clipPath id="make-me-a-hanzi-clip-19">
        <path d="M 533 118 L 551 120 Q 593 123 647 124 L 745 123 L 797 123 L 839 122 L 856 122 Q 884 122 890 127 Q 899 133 899 137 L 899 139 Q 899 144 893 150 Q 885 158 867 167 Q 849 176 833 182 Q 818 188 805 189 Q 796 189 773 184 Q 751 178 731 175 Q 710 172 659 167 Q 607 162 589 161 Q 570 160 535 157 L 477 152 L 429 148 L 369 139 Q 357 137 295 132 Q 234 127 223 126 L 163 124 L 146 124 Q 135 122 132 118 Q 130 116 130 113 Q 130 111 131 109 Q 133 104 146 95 Q 159 86 171 80 Q 183 74 192 70 Q 201 66 209 66 Q 216 66 231 70 Q 245 74 273 81 L 325 93 Q 344 96 386 102 Q 427 108 443 110 Q 459 112 478 114 L 533 118 Z"></path>
      </clipPath>
      <path clip-path="url(#make-me-a-hanzi-clip-19)" d="M 138 113 L 206 96 L 424 128 L 797 156 L 888 138" fill="none" id="make-me-a-hanzi-animation-19" stroke-dasharray="885 1770" stroke-linecap="round"></path>
    
      <clipPath id="make-me-a-hanzi-clip-20">
        <path d="M 535 157 L 537 166 Q 537 170 542 180 Q 548 190 548 195 L 548 196 Q 547 200 541 206 Q 536 212 516 220 L 485 229 Q 479 231 474 231 Q 470 231 467 230 Q 460 228 457 224 Q 456 221 456 218 Q 456 215 457 211 L 465 199 Q 466 196 471 182 Q 475 168 476 165 Q 477 162 477 152 L 478 114 L 477 54 Q 477 28 475 8 Q 473 -11 470 -34 Q 467 -56 463 -74 Q 459 -91 459 -96 Q 459 -108 463 -120 Q 467 -132 473 -144 Q 479 -156 486 -163 Q 493 -170 497 -170 L 498 -170 Q 504 -170 509 -163 Q 517 -154 521 -142 Q 526 -130 529 -119 Q 533 -108 533 -98 Q 534 -93 534 -85 Q 534 -77 533 -67 Q 532 -46 531 -29 L 531 7 L 533 118 L 535 157 Z"></path>
      </clipPath>
      <path clip-path="url(#make-me-a-hanzi-clip-20)" d="M 467 219 L 507 185 L 498 -157" fill="none" id="make-me-a-hanzi-animation-20" stroke-dasharray="523 1046" stroke-linecap="round"></path>
    
      <clipPath id="make-me-a-hanzi-clip-21">
        <path d="M 169 -120 Q 179 -117 205 -107 Q 231 -98 249 -88 Q 269 -78 287 -65 Q 305 -52 325 -36 Q 345 -20 352 -15 Q 359 -10 369 -4 Q 380 2 382 6 Q 383 8 383 11 Q 383 15 380 20 Q 376 28 366 40 Q 357 50 351 55 Q 345 60 330 69 Q 322 73 318 73 L 317 73 Q 313 72 312 66 Q 310 61 308 50 Q 305 38 301 28 Q 295 17 279 0 Q 263 -17 241 -36 Q 219 -56 201 -68 Q 184 -81 157 -99 L 139 -112 Q 131 -118 130 -120 Q 130 -124 133 -126 Q 135 -127 138 -127 Q 141 -127 145 -126 L 169 -120 Z"></path>
      </clipPath>
      <path clip-path="url(#make-me-a-hanzi-clip-21)" d="M 318 67 L 336 17 L 313 -8 L 221 -80 L 137 -120" fill="none" id="make-me-a-hanzi-animation-21" stroke-dasharray="425 850" stroke-linecap="round"></path>
    
      <clipPath id="make-me-a-hanzi-clip-22">
        <path d="M 641 39 Q 648 31 666 12 Q 684 -6 715 -40 L 754 -84 Q 763 -94 778 -108 Q 793 -122 804 -122 L 809 -122 Q 818 -122 824 -116 Q 831 -108 833 -88 Q 834 -83 834 -77 Q 834 -64 830 -52 Q 825 -34 804 -16 Q 783 2 759 16 Q 734 29 707 41 Q 679 53 662 59 L 639 67 Q 633 69 628 69 Q 623 69 621 66 L 621 63 Q 621 58 627 52 L 641 39 Z"></path>
      </clipPath>
      <path clip-path="url(#make-me-a-hanzi-clip-22)" d="M 626 65 L 703 14 L 773 -43 L 790 -62 L 810 -102" fill="none" id="make-me-a-hanzi-animation-22" stroke-dasharray="381 762" stroke-linecap="round"></path>
    
  </g>
</svg>
